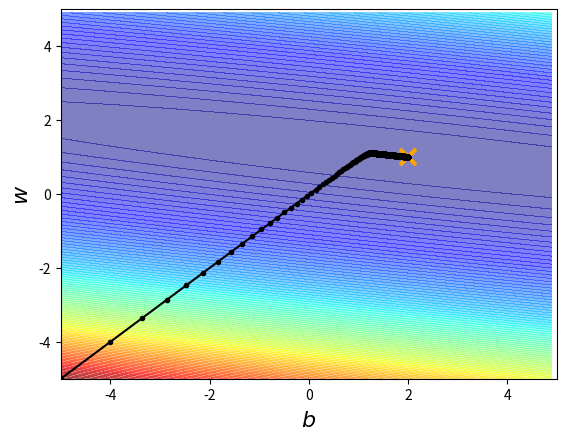

The matplotlib source for this figure:
import time

start = time.time()

import matplotlib.pyplot as plt
import numpy as np

x_data = [1,2,3,4,5,6,7,8,9,10]
y_data = [3,4,5,6,7,8,9,10,11,12]

x = np.arange(-5, 5, 0.1)
y = np.arange(-5, 5, 0.1)
Z = np.zeros((len(x), len(y)))
X, Y = np.meshgrid(len(x), len(y))
for i in range(len(x)):
    for j in range(len(y)):
        b = x[i]
        w = y[j]
        Z[j][i] = 0
        for n in range(len(x_data)):
            Z[j][i] += (y_data[n] - b - w * x_data[n])**2
        Z[j][i] = Z[j][i]/len(x_data)

b = -5
w = -5
lr = 1
iteration = 100000

b_his = [b]
w_his = [w]

lr_b = 0
lr_w = 0

for i in range(iteration):
    b_grad = 0.0
    w_grad = 0.0
    for n in range(len(x_data)):
        b_grad = b_grad - 2.0*(y_data[n] - b - w * x_data[n]) * 1
        w_grad = w_grad - 2.0*(y_data[n] - b - w * x_data[n]) * x_data[n]
    
    lr_b = lr_b + b_grad ** 2
    lr_w = lr_w + w_grad ** 2
    
    b = b - lr/np.sqrt(lr_b) * b_grad
    w = w - lr/np.sqrt(lr_w) * w_grad
    w_his.append(w)
    b_his.append(b)

plt.contourf(x, y, Z, 100, alpha = 0.5, cmap = plt.get_cmap('jet'))
plt.plot([2], [1], 'x', ms = 12, markeredgewidth = 3, color = 'orange') # 橘色叉叉
plt.plot(b_his, w_his, 'o-', ms = 3, lw = 1.5, color = 'black')
plt.xlim(-5,5)
plt.ylim(-5,5)
plt.xlabel(r'$b$', fontsize = 16)
plt.ylabel(r'$w$', fontsize = 16)
plt.show()

end = time.time()

print(end - start)